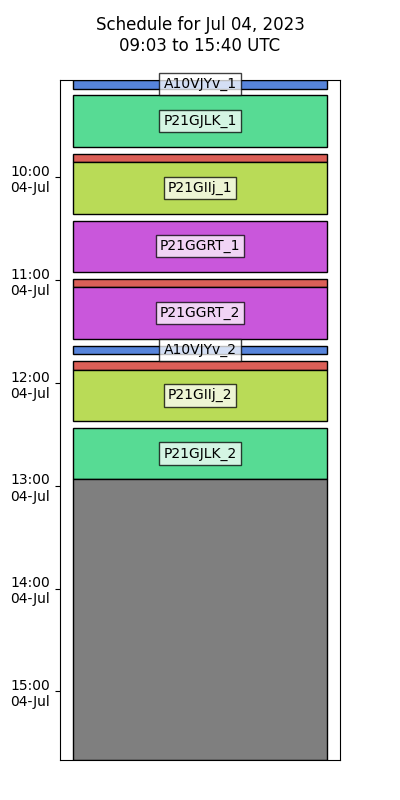

Data behind this chart, as committed beside it:
Target, Start Time (UTC), End Time (UTC), Duration (Minutes), RA, Dec, Tags
A10VJYv_1, 2023-07-04 09:03:10, 2023-07-04 09:08:10, 5.0, 326.1, -10.3, {'object': 'A10VJYv_1', 'type': 'MPC NEO…
P21GJLK_1, 2023-07-04 09:12:10, 2023-07-04 09:42:10, 30.0, 337.7, 10.33, {'object': 'P21GJLK_1', 'type': 'MPC NEO…
Focus, 2023-07-04 09:46:10, 2023-07-04 09:51:10, 5.0, 0.0, 0.0, {'object': 'Focus', 'type': 'Focus', 'du…
P21GIIj_1, 2023-07-04 09:51:10, 2023-07-04 10:21:10, 30.0, 329.8, 22.23, {'object': 'P21GIIj_1', 'type': 'MPC NEO…
P21GGRT_1, 2023-07-04 10:25:10, 2023-07-04 10:55:10, 30.0, 328.1, 7.75, {'object': 'P21GGRT_1', 'type': 'MPC NEO…
Focus, 2023-07-04 10:59:10, 2023-07-04 11:04:10, 5.0, 0.0, 0.0, {'object': 'Focus', 'type': 'Focus', 'du…
P21GGRT_2, 2023-07-04 11:04:10, 2023-07-04 11:34:10, 30.0, 328.1, 7.75, {'object': 'P21GGRT_2', 'type': 'MPC NEO…
A10VJYv_2, 2023-07-04 11:38:10, 2023-07-04 11:43:10, 5.0, 326.1, -10.3, {'object': 'A10VJYv_2', 'type': 'MPC NEO…
Focus, 2023-07-04 11:47:10, 2023-07-04 11:52:10, 5.0, 0.0, 0.0, {'object': 'Focus', 'type': 'Focus', 'du…
P21GIIj_2, 2023-07-04 11:52:10, 2023-07-04 12:22:10, 30.0, 329.8, 22.23, {'object': 'P21GIIj_2', 'type': 'MPC NEO…
P21GJLK_2, 2023-07-04 12:26:10, 2023-07-04 12:56:10, 30.0, 337.7, 10.33, {'object': 'P21GJLK_2', 'type': 'MPC NEO…
Unused Time, 2023-07-04 12:56:10, 2023-07-04 15:40:00, 163.8, , , 
